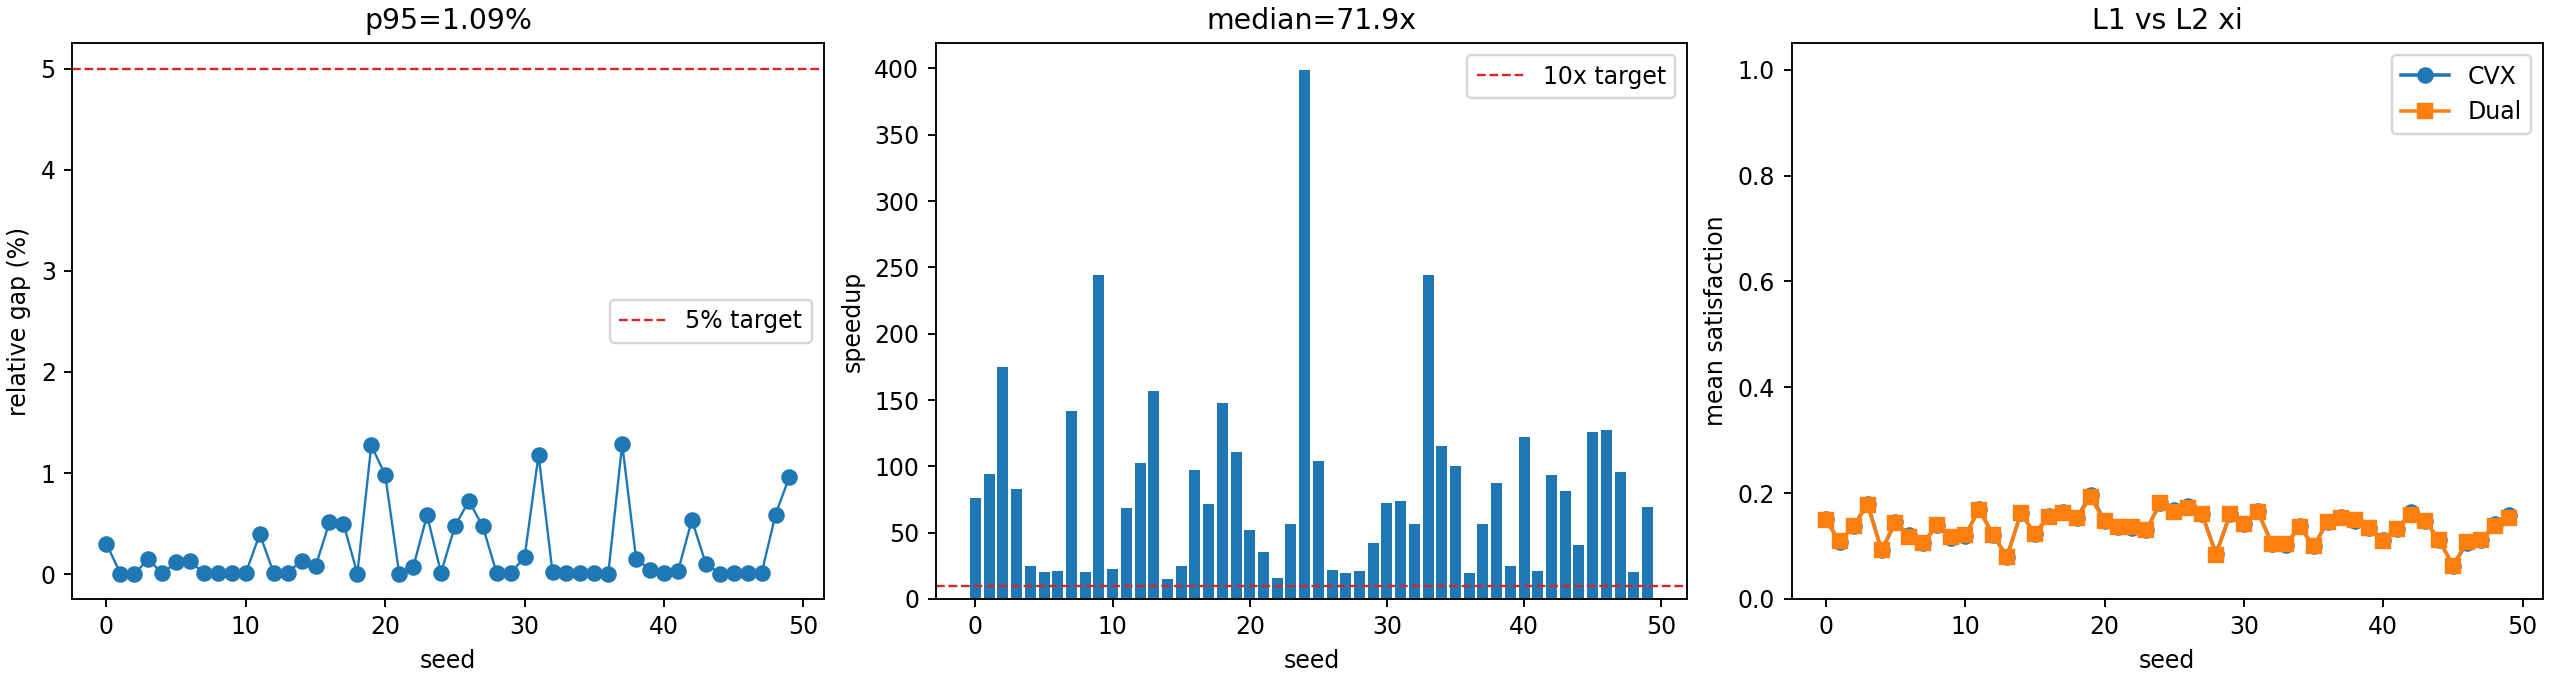

The data file committed next to this chart (first rows):
seed, cvx_status, dual_status, cvx_objective, dual_objective, relative_gap, cvx_time_s, dual_time_s, speedup, cvx_xi_min, dual_xi_min, cvx_xi_mean, dual_xi_mean
0, optimal, dual_converged_16, -31.95, -32.04, 0.003005, 0.1613, 0.002117, 76.19, 0.003065, 0.003091, 0.1519, 0.1485
1, optimal, dual_converged_10, -32.3, -32.3, 7.062561756821936e-05, 0.1275, 0.001356, 94.03, 0.005363, 0.005363, 0.1072, 0.1086
2, optimal, dual_converged_5, -33.94, -33.94, 5.6579024917474396e-05, 0.1456, 0.0008328, 174.8, 0.004054, 0.004065, 0.138, 0.1378
3, optimal, dual_converged_15, -35.6, -35.66, 0.001478, 0.1688, 0.00204, 82.72, 0.0008503, 0.0008892, 0.18, 0.1781
4, optimal, dual_converged_8, -32.48, -32.48, 9.147315533654209e-05, 0.03303, 0.001329, 24.85, 0.002391, 0.002404, 0.09182, 0.09324
5, optimal, dual_converged_12, -30.93, -30.96, 0.001175, 0.03437, 0.001675, 20.52, 0.002283, 0.002275, 0.1445, 0.1444
6, optimal, dual_converged_12, -35.03, -35.07, 0.001294, 0.03377, 0.001621, 20.83, 0.001503, 0.001518, 0.1202, 0.1179
7, optimal, dual_converged_9, -31.8, -31.81, 7.994860654773406e-05, 0.178, 0.001254, 141.9, 0.003041, 0.003045, 0.1065, 0.1057
8, optimal, dual_converged_11, -32.14, -32.14, 8.550199259853858e-05, 0.03239, 0.001611, 20.11, 0.002611, 0.002596, 0.1388, 0.1403
9, optimal, dual_converged_11, -33.52, -33.53, 0.0001086, 0.3547, 0.00145, 244.6, 0.001333, 0.001365, 0.1153, 0.1162
10, optimal, dual_converged_10, -31.95, -31.96, 0.0001313, 0.03311, 0.001463, 22.63, 0.001488, 0.001463, 0.1184, 0.1201
11, optimal, dual_converged_17, -31.05, -31.18, 0.003976, 0.1427, 0.002087, 68.36, 0.002295, 0.002329, 0.1707, 0.1681
12, optimal, dual_converged_9, -30.64, -30.64, 0.0001144, 0.1284, 0.001251, 102.6, 0.003434, 0.003529, 0.1204, 0.1213
13, optimal, dual_converged_7, -36.79, -36.8, 0.0001503, 0.1642, 0.001049, 156.6, 0.0005407, 0.0005846, 0.08003, 0.0796
14, optimal, dual_converged_16, -30.39, -30.43, 0.001345, 0.03355, 0.002229, 15.05, 0.001853, 0.001838, 0.1621, 0.1621
15, optimal, dual_converged_9, -31.84, -31.86, 0.0007731, 0.03379, 0.001365, 24.75, 0.00152, 0.001523, 0.1231, 0.1235
16, optimal, dual_converged_11, -32.76, -32.93, 0.005155, 0.1517, 0.001558, 97.37, 0.001118, 0.001174, 0.157, 0.1547
17, optimal, dual_converged_16, -32.24, -32.4, 0.004994, 0.2079, 0.002916, 71.3, 0.003112, 0.003095, 0.164, 0.1623
18, optimal, dual_converged_5, -33.81, -33.82, 7.233203377003271e-05, 0.1254, 0.0008504, 147.5, 0.001051, 0.001068, 0.1527, 0.1533
19, optimal, dual_converged_16, -33.73, -34.16, 0.01274, 0.2234, 0.00202, 110.6, 0.003025, 0.002997, 0.1968, 0.1919
20, optimal_inaccurate, dual_converged_17, -31.8, -32.11, 0.009804, 0.1247, 0.002402, 51.91, 0.007605, 0.007605, 0.1479, 0.1472
21, optimal, dual_converged_5, -33.69, -33.69, 7.0474769563288e-05, 0.03064, 0.0008711, 35.17, 0.005354, 0.005354, 0.1358, 0.1361
22, optimal, dual_converged_15, -32.34, -32.37, 0.0006697, 0.03179, 0.002051, 15.5, 0.002861, 0.002984, 0.1348, 0.1363
23, optimal, dual_converged_12, -34.9, -35.1, 0.00584, 0.1154, 0.002032, 56.77, 0.003736, 0.003033, 0.1309, 0.1307
24, optimal_inaccurate, dual_converged_5, -31.99, -31.99, 0.0001354, 0.322, 0.000807, 399.1, 0.0015, 0.001512, 0.1813, 0.1813
25, optimal, dual_converged_9, -33.97, -34.13, 0.004752, 0.131, 0.001261, 103.9, 0.0008383, 0.0008822, 0.1677, 0.1649
26, optimal, dual_converged_11, -31.32, -31.55, 0.007253, 0.03222, 0.001465, 21.99, 0.002089, 0.002091, 0.1748, 0.1727
27, optimal, dual_converged_12, -30.49, -30.63, 0.004733, 0.03248, 0.00167, 19.45, 0.002098, 0.002131, 0.1604, 0.1601
28, optimal, dual_converged_10, -35.08, -35.08, 8.914186748428893e-05, 0.03163, 0.001494, 21.17, 0.003883, 0.003916, 0.08469, 0.08344
29, optimal, dual_converged_5, -34.11, -34.11, 8.334761483485035e-05, 0.03446, 0.0008154, 42.26, 0.0008899, 0.0009131, 0.16, 0.1599
30, optimal, dual_converged_16, -31.72, -31.78, 0.001724, 0.1511, 0.002084, 72.5, 0.003049, 0.002836, 0.1408, 0.142
31, optimal, dual_converged_18, -32.29, -32.67, 0.01181, 0.1648, 0.002228, 73.97, 0.001533, 0.001576, 0.1653, 0.1648
32, optimal, dual_converged_10, -32.73, -32.74, 0.0001883, 0.1388, 0.002446, 56.73, 0.002604, 0.002662, 0.1047, 0.1042
33, optimal, dual_converged_11, -34.41, -34.41, 0.0001122, 0.3642, 0.001489, 244.6, 0.001412, 0.001455, 0.1022, 0.1033
34, optimal, dual_converged_7, -35.56, -35.56, 9.951201733256159e-05, 0.1239, 0.001073, 115.5, 0.0007297, 0.0007624, 0.1372, 0.1364
35, optimal, dual_converged_10, -35.69, -35.7, 0.000114, 0.1525, 0.001523, 100.1, 0.001206, 0.001265, 0.09976, 0.09954
36, optimal, dual_converged_12, -32.94, -32.95, 6.220708248749467e-05, 0.03265, 0.001651, 19.78, 0.004487, 0.004521, 0.1453, 0.1461
37, optimal, dual_converged_16, -33.07, -33.5, 0.01287, 0.1173, 0.002082, 56.32, 0.002878, 0.00188, 0.1542, 0.1526
38, optimal, dual_converged_9, -31.57, -31.62, 0.001521, 0.1229, 0.001407, 87.35, 0.003356, 0.003356, 0.1481, 0.1497
39, optimal, dual_converged_10, -31.2, -31.21, 0.0004643, 0.03355, 0.00135, 24.84, 0.002821, 0.002893, 0.1349, 0.134
40, optimal, dual_converged_9, -33.31, -33.31, 0.0001532, 0.1543, 0.001261, 122.4, 0.0008833, 0.0009442, 0.1112, 0.1097
41, optimal, dual_converged_12, -32.65, -32.66, 0.0002884, 0.03366, 0.001606, 20.96, 0.002553, 0.002605, 0.1315, 0.1324
42, optimal, dual_converged_11, -31.94, -32.11, 0.005376, 0.1366, 0.001464, 93.34, 0.001137, 0.00114, 0.1645, 0.1586
43, optimal, dual_converged_12, -30.95, -30.98, 0.001037, 0.1305, 0.001597, 81.69, 0.001791, 0.001753, 0.1477, 0.148
44, optimal, dual_converged_5, -32.12, -32.12, 6.215794390874932e-05, 0.03607, 0.0008844, 40.78, 0.001701, 0.001766, 0.1117, 0.1115
45, optimal, dual_converged_9, -39.03, -39.04, 9.785314388800133e-05, 0.1691, 0.00134, 126.2, 0.0008378, 0.0008614, 0.06283, 0.06313
46, optimal, dual_converged_9, -33.23, -33.23, 7.829086850136535e-05, 0.1577, 0.00124, 127.2, 0.004552, 0.004552, 0.106, 0.1077
47, optimal, dual_converged_10, -32.5, -32.5, 9.708927542103967e-05, 0.1298, 0.001355, 95.82, 0.002343, 0.002398, 0.1113, 0.1114
48, optimal, dual_converged_12, -33.33, -33.53, 0.005893, 0.03315, 0.001643, 20.18, 0.001634, 0.001651, 0.141, 0.1379
49, optimal, dual_converged_16, -32.27, -32.58, 0.009664, 0.1465, 0.002111, 69.4, 0.0008508, 0.000886, 0.1583, 0.1539
